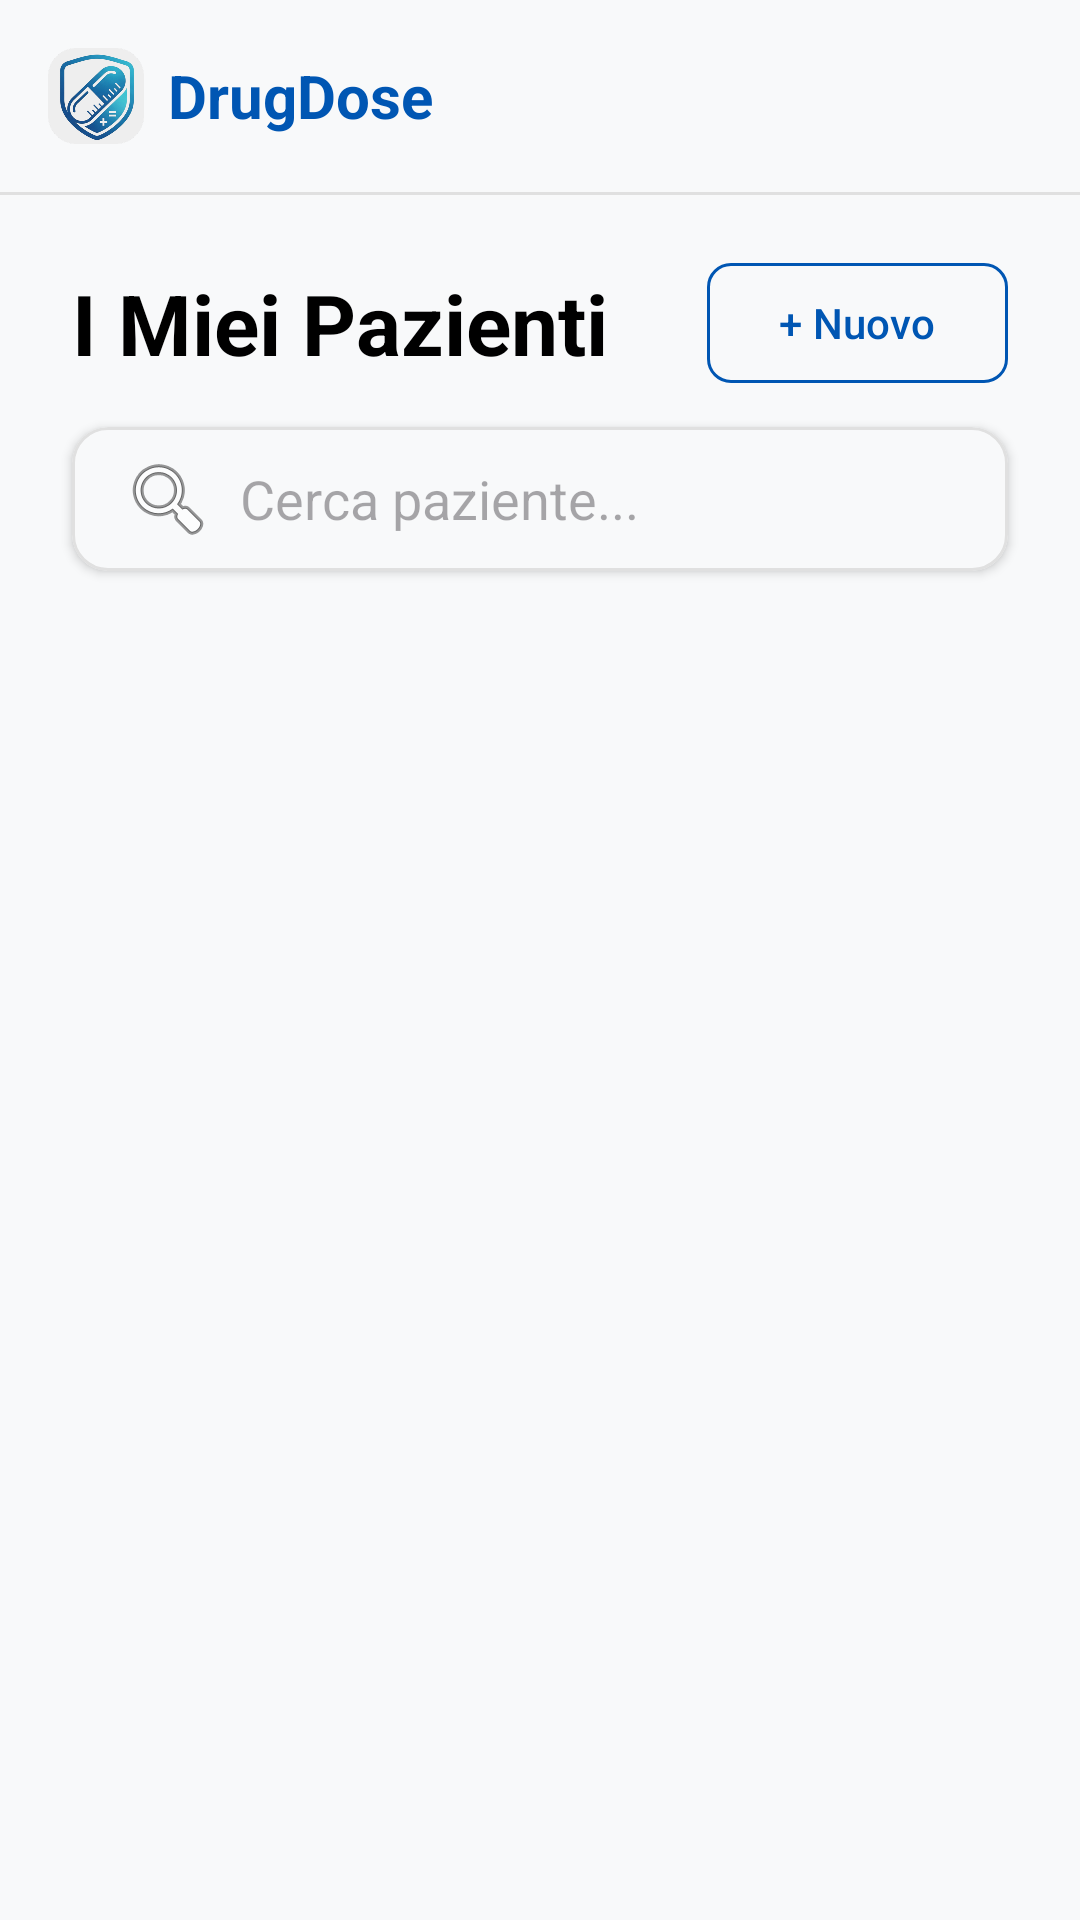

Here is an Android app screen rendered from its layout file. Give the layout XML and the strings, colors and styles it references.
<!-- AndroidManifest.xml: application theme Theme.DrugDose -->
<!-- res/layout/fragment_pazienti.xml -->
<?xml version="1.0" encoding="utf-8"?>
<androidx.constraintlayout.widget.ConstraintLayout
    xmlns:android="http://schemas.android.com/apk/res/android"
    xmlns:app="http://schemas.android.com/apk/res-auto"
    xmlns:tools="http://schemas.android.com/tools"
    android:layout_width="match_parent"
    android:layout_height="match_parent"
    android:background="@color/neutral"
    tools:context=".PazientiFragment">

    <LinearLayout
        android:id="@+id/top_bar"
        android:layout_width="match_parent"
        android:layout_height="wrap_content"
        android:padding="16dp"
        android:background="@color/neutral"
        android:orientation="horizontal"
        android:gravity="center_vertical"
        app:layout_constraintTop_toTopOf="parent">

        <ImageView
            android:id="@+id/imageView_logo"
            android:layout_width="32dp"
            android:layout_height="32dp"
            android:src="@drawable/logo_principale" />

        <TextView
            android:id="@+id/logo_text"
            android:layout_width="wrap_content"
            android:layout_height="wrap_content"
            android:layout_marginStart="8dp"
            android:text="@string/app_name"
            android:textColor="@color/primary"
            android:textSize="20sp"
            android:textStyle="bold" />
    </LinearLayout>

    <View
        android:id="@+id/divider"
        android:layout_width="match_parent"
        android:layout_height="1dp"
        android:background="@color/border_color"
        app:layout_constraintTop_toBottomOf="@id/top_bar" />

    <TextView
        android:id="@+id/tv_title_pazienti"
        android:layout_width="wrap_content"
        android:layout_height="wrap_content"
        android:layout_marginStart="24dp"
        android:layout_marginTop="24dp"
        android:text="@string/Miei_pazienti"
        android:textColor="@color/black"
        android:textSize="28sp"
        android:textStyle="bold"
        app:layout_constraintStart_toStartOf="parent"
        app:layout_constraintTop_toBottomOf="@id/divider" />

    <com.google.android.material.button.MaterialButton
        android:id="@+id/btn_aggiungi_paziente"
        style="@style/Widget.Material3.Button.OutlinedButton"
        android:layout_width="wrap_content"
        android:layout_height="wrap_content"
        android:layout_marginEnd="24dp"
        android:text="@string/btn_nuovo_paziente"
        app:strokeColor="@color/primary"
        app:cornerRadius="8dp"
        app:layout_constraintEnd_toEndOf="parent"
        app:layout_constraintTop_toTopOf="@id/tv_title_pazienti"
        app:layout_constraintBottom_toBottomOf="@id/tv_title_pazienti" />

    <com.google.android.material.card.MaterialCardView
        android:id="@+id/card_search"
        style="@style/Widget.DrugDose.Card"
        android:layout_width="match_parent"
        android:layout_height="wrap_content"
        android:layout_marginHorizontal="24dp"
        android:layout_marginTop="16dp"
        app:layout_constraintTop_toBottomOf="@id/tv_title_pazienti">

        <androidx.appcompat.widget.SearchView
            android:id="@+id/search_view_pazienti"
            android:layout_width="match_parent"
            android:layout_height="wrap_content"
            app:iconifiedByDefault="false"
            app:queryHint="@string/cerca_paziente"
            app:queryBackground="@android:color/transparent"
            app:searchIcon="@android:drawable/ic_menu_search" />
    </com.google.android.material.card.MaterialCardView>

    <ProgressBar
        android:id="@+id/progressBarPazienti"
        android:layout_width="wrap_content"
        android:layout_height="wrap_content"
        android:visibility="gone"
        app:layout_constraintTop_toTopOf="@id/rv_pazienti"
        app:layout_constraintBottom_toBottomOf="parent"
        app:layout_constraintStart_toStartOf="parent"
        app:layout_constraintEnd_toEndOf="parent" />

    <androidx.recyclerview.widget.RecyclerView
        android:id="@+id/rv_pazienti"
        android:layout_width="match_parent"
        android:layout_height="0dp"
        android:layout_marginTop="16dp"
        android:paddingBottom="80dp"
        android:clipToPadding="false"
        app:layout_constraintTop_toBottomOf="@id/card_search"
        app:layout_constraintBottom_toBottomOf="parent"
        tools:listitem="@layout/item_paziente" />

    <LinearLayout
        android:id="@+id/layout_ospite_bloccato"
        android:layout_width="match_parent"
        android:layout_height="match_parent"
        android:background="@color/neutral"
        android:orientation="vertical"
        android:gravity="center"
        android:padding="32dp"
        android:visibility="gone"
        app:layout_constraintTop_toTopOf="parent"
        app:layout_constraintBottom_toBottomOf="parent"
        app:layout_constraintStart_toStartOf="parent"
        app:layout_constraintEnd_toEndOf="parent">

        <ImageView
            android:layout_width="80dp"
            android:layout_height="80dp"
            android:src="@drawable/ic_lock"
            app:tint="@color/grey"
            android:layout_marginBottom="24dp" />

        <TextView
            android:layout_width="match_parent"
            android:layout_height="wrap_content"
            android:text="@string/ospite_titolo_pazienti"
            android:textColor="@color/black"
            android:textSize="22sp"
            android:textStyle="bold"
            android:textAlignment="center" />

        <TextView
            android:layout_width="match_parent"
            android:layout_height="wrap_content"
            android:layout_marginTop="16dp"
            android:text="@string/ospite_descrizione_pazienti"
            android:textColor="@color/grey"
            android:textSize="15sp"
            android:textAlignment="center"
            android:lineSpacingExtra="4dp" />

        <com.google.android.material.button.MaterialButton
            android:id="@+id/btn_vai_a_registrazione"
            style="@style/Widget.Material3.Button"
            android:layout_width="wrap_content"
            android:layout_height="wrap_content"
            android:layout_marginTop="32dp"
            android:text="@string/btn_registrati_ora"
            app:backgroundTint="@color/primary" />

        <com.google.android.material.button.MaterialButton
            android:id="@+id/btn_vai_a_login"
            style="@style/Widget.Material3.Button.TextButton"
            android:layout_width="wrap_content"
            android:layout_height="wrap_content"
            android:layout_marginTop="8dp"
            android:text="@string/btn_hai_gia_account_accedi"
            android:textColor="@color/primary" />

    </LinearLayout>

</androidx.constraintlayout.widget.ConstraintLayout>
<!-- res/layout/item_paziente.xml (included above) -->
<?xml version="1.0" encoding="utf-8"?>
<com.google.android.material.card.MaterialCardView
    xmlns:android="http://schemas.android.com/apk/res/android"
    xmlns:app="http://schemas.android.com/apk/res-auto"
    xmlns:tools="http://schemas.android.com/tools"
    style="@style/Widget.DrugDose.Card"
    android:layout_width="match_parent"
    android:layout_height="wrap_content"
    android:layout_marginHorizontal="24dp"
    android:layout_marginBottom="16dp"
    android:minHeight="125dp"
    android:clickable="true"
    android:focusable="true"
    android:foreground="?android:attr/selectableItemBackground">

    <androidx.constraintlayout.widget.ConstraintLayout
        android:layout_width="match_parent"
        android:layout_height="wrap_content"
        android:layout_gravity="center_vertical"
        android:padding="20dp">

        <TextView
            android:id="@+id/tv_item_nome_paziente"
            android:layout_width="0dp"
            android:layout_height="wrap_content"
            android:layout_marginEnd="12dp"
            tools:text="Mario Rossi"
            android:textColor="@color/black"
            android:textSize="20sp"
            android:textStyle="bold"
            app:layout_constraintEnd_toStartOf="@+id/btn_elimina_paziente"
            app:layout_constraintStart_toStartOf="parent"
            app:layout_constraintTop_toTopOf="parent" />

        <ImageButton
            android:id="@+id/btn_elimina_paziente"
            android:layout_width="24dp"
            android:layout_height="24dp"
            android:background="?attr/selectableItemBackgroundBorderless"
            android:scaleType="fitCenter"
            android:src="@android:drawable/ic_menu_delete"
            app:layout_constraintBottom_toBottomOf="@+id/tv_item_nome_paziente"
            app:layout_constraintEnd_toEndOf="parent"
            app:layout_constraintTop_toTopOf="@+id/tv_item_nome_paziente"
            app:tint="@color/error_red" />

        <androidx.constraintlayout.widget.Guideline
            android:id="@+id/guideline_meta"
            android:layout_width="wrap_content"
            android:layout_height="wrap_content"
            android:orientation="vertical"
            app:layout_constraintGuide_percent="0.5" />

        <TextView
            android:id="@+id/tv_item_data_nascita"
            android:layout_width="0dp"
            android:layout_height="wrap_content"
            android:layout_marginTop="4dp"
            android:layout_marginEnd="8dp"
            tools:text="Data: 15/04/1990"
            android:textColor="@color/grey"
            android:textSize="14sp"
            android:textStyle="bold"
            app:layout_constraintEnd_toStartOf="@+id/guideline_meta"
            app:layout_constraintStart_toStartOf="parent"
            app:layout_constraintTop_toBottomOf="@+id/tv_item_nome_paziente" />

        <TextView
            android:id="@+id/tv_item_eta"
            android:layout_width="0dp"
            android:layout_height="wrap_content"
            android:layout_marginStart="8dp"
            android:layout_marginEnd="8dp"
            tools:text="Età: 36 anni"
            android:textColor="@color/grey"
            android:textStyle="bold"
            android:textSize="14sp"
            app:layout_constraintBottom_toBottomOf="@+id/tv_item_data_nascita"
            app:layout_constraintEnd_toStartOf="@+id/iv_arrow"
            app:layout_constraintStart_toEndOf="@+id/guideline_meta"
            app:layout_constraintTop_toTopOf="@+id/tv_item_data_nascita" />

        <TextView
            android:id="@+id/tv_item_peso"
            android:layout_width="0dp"
            android:layout_height="wrap_content"
            android:layout_marginTop="8dp"
            android:layout_marginEnd="8dp"
            tools:text="Peso: 75.0 kg"
            android:textColor="@color/primary"
            android:textSize="13sp"
            android:textStyle="bold"
            app:layout_constraintEnd_toStartOf="@+id/guideline_meta"
            app:layout_constraintStart_toStartOf="parent"
            app:layout_constraintTop_toBottomOf="@+id/tv_item_data_nascita" />

        <TextView
            android:id="@+id/tv_item_altezza"
            android:layout_width="0dp"
            android:layout_height="wrap_content"
            android:layout_marginStart="8dp"
            android:layout_marginEnd="8dp"
            tools:text="Altezza: 180 cm"
            android:textColor="@color/primary"
            android:textSize="13sp"
            android:textStyle="bold"
            app:layout_constraintBottom_toBottomOf="@+id/tv_item_peso"
            app:layout_constraintEnd_toStartOf="@+id/iv_arrow"
            app:layout_constraintStart_toEndOf="@+id/guideline_meta"
            app:layout_constraintTop_toTopOf="@+id/tv_item_peso" />

        <ImageView
            android:id="@+id/iv_arrow"
            android:layout_width="24dp"
            android:layout_height="24dp"
            android:rotation="180"
            android:scaleX="-1"
            android:src="@android:drawable/ic_media_play"
            app:layout_constraintBottom_toBottomOf="parent"
            app:layout_constraintEnd_toEndOf="parent"
            app:layout_constraintTop_toTopOf="parent"
            app:tint="@color/grey" />

    </androidx.constraintlayout.widget.ConstraintLayout>
</com.google.android.material.card.MaterialCardView>
<!-- resources referenced by this layout -->
<resources>
  <color name="black">#FF000000</color>
  <color name="border_color">#E0E0E0</color>
  <color name="error_red">#D11111</color>
  <color name="grey">#747474</color>
  <color name="neutral">#F8F9FA</color>
  <color name="primary">#0056B3</color>
  <!-- drawable ic_lock (drawable) -->
  <vector xmlns:android="http://schemas.android.com/apk/res/android" android:height="24dp" android:tint="#717683" android:viewportHeight="24" android:viewportWidth="24" android:width="24dp">
        
      <path android:fillColor="@android:color/white" android:pathData="M12,2C6.48,2 2,6.48 2,12s4.48,10 10,10 10,-4.48 10,-10S17.52,2 12,2zM4,12c0,-4.42 3.58,-8 8,-8 1.85,0 3.55,0.63 4.9,1.69L5.69,16.9C4.63,15.55 4,13.85 4,12zM12,20c-1.85,0 -3.55,-0.63 -4.9,-1.69L18.31,7.1C19.37,8.45 20,10.15 20,12c0,4.42 -3.58,8 -8,8z"/>
      
  </vector>
  <!-- drawable logo_principale: png bitmap (drawable-hdpi, 49463 bytes) -->
  <string name="Miei_pazienti">I Miei Pazienti</string>
  <string name="app_name" translatable="false">DrugDose</string>
  <string name="btn_hai_gia_account_accedi">Hai già un account? Accedi</string>
  <string name="btn_nuovo_paziente">+ Nuovo</string>
  <string name="btn_registrati_ora">Registrati Ora</string>
  <string name="cerca_paziente">Cerca paziente...</string>
  <string name="ospite_descrizione_pazienti">Per garantire la privacy e la sicurezza dei dati medici, il salvataggio dei pazienti è riservato agli utenti registrati.\n\nCrea il tuo account gratuito in pochi secondi per sbloccare questa funzionalità.</string>
  <string name="ospite_titolo_pazienti">Sezione Pazienti Bloccata</string>
  <style name="Widget.DrugDose.Card" parent="Widget.Material3.CardView.Elevated">
          <item name="android:layout_width">match_parent</item>
          <item name="android:layout_height">wrap_content</item>
          <item name="cardBackgroundColor">@color/neutral</item>
          <item name="cardCornerRadius">12dp</item>
          <item name="cardElevation">2dp</item>
          <item name="strokeColor">@color/border_color</item>
          <item name="strokeWidth">1dp</item>
      </style>
  <style name="Theme.DrugDose" parent="Base.Theme.DrugDose" />
  <style name="Base.Theme.DrugDose" parent="Theme.Material3.DayNight.NoActionBar">
          <item name="colorPrimary">@color/primary</item>
          <item name="android:windowBackground">@color/neutral</item>
      </style>
</resources>
